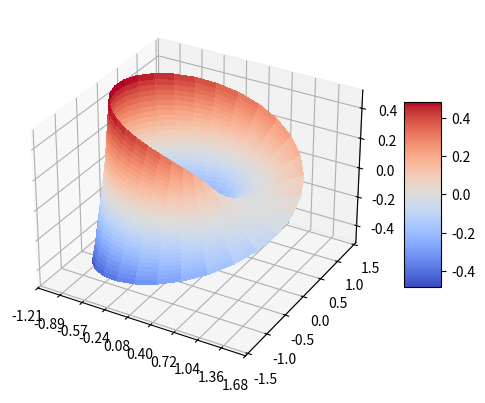

The script that saved this image:
'''
Visualizing the Möbius Strip in Python
[redacted]

One possible parametrization of the Möbius Strip is given by

x = (1 + (v/2)cos(u/2))cos(u)
y = (1 + (v/2)cos(u/2))sin(u)
z = (v/2)sin(u/2)

for u in the range of 0 and 2pi and v in the range -1 to 1.

Other references:
https://en.wikipedia.org/wiki/M%C3%B6bius_strip
https://github.com/oguzhankir/SHORTS_ENG/tree/main/m%C3%B6bius_strip

'''

#import packages

import numpy as np
import matplotlib.pyplot as plt
from matplotlib import cm
from matplotlib.ticker import LinearLocator

#intervals required to construct axes

u = np.linspace(0, 2*np.pi, 30)
v = np.linspace(-1, 1, 30)

u, v = np.meshgrid(u, v, sparse=True)
U, V = np.meshgrid(u, v, sparse=False)

#parametrization

x = (1+v/2*np.cos(u/2))*np.cos(u)
y = (1+v/2*np.cos(u/2))*np.sin(u)
z = v/2*np.sin(u/2)

#plot part

fig, ax = plt.subplots(subplot_kw={"projection":"3d"})

surf = ax.plot_surface(x,y,z, cmap=cm.coolwarm,
                      linewidth=0.1, antialiased=False)

ax.xaxis.set_major_locator(LinearLocator(10))
ax.xaxis.set_major_formatter("{x:.02f}")

fig.colorbar(surf, shrink=0.5, aspect=5)
plt.show()
